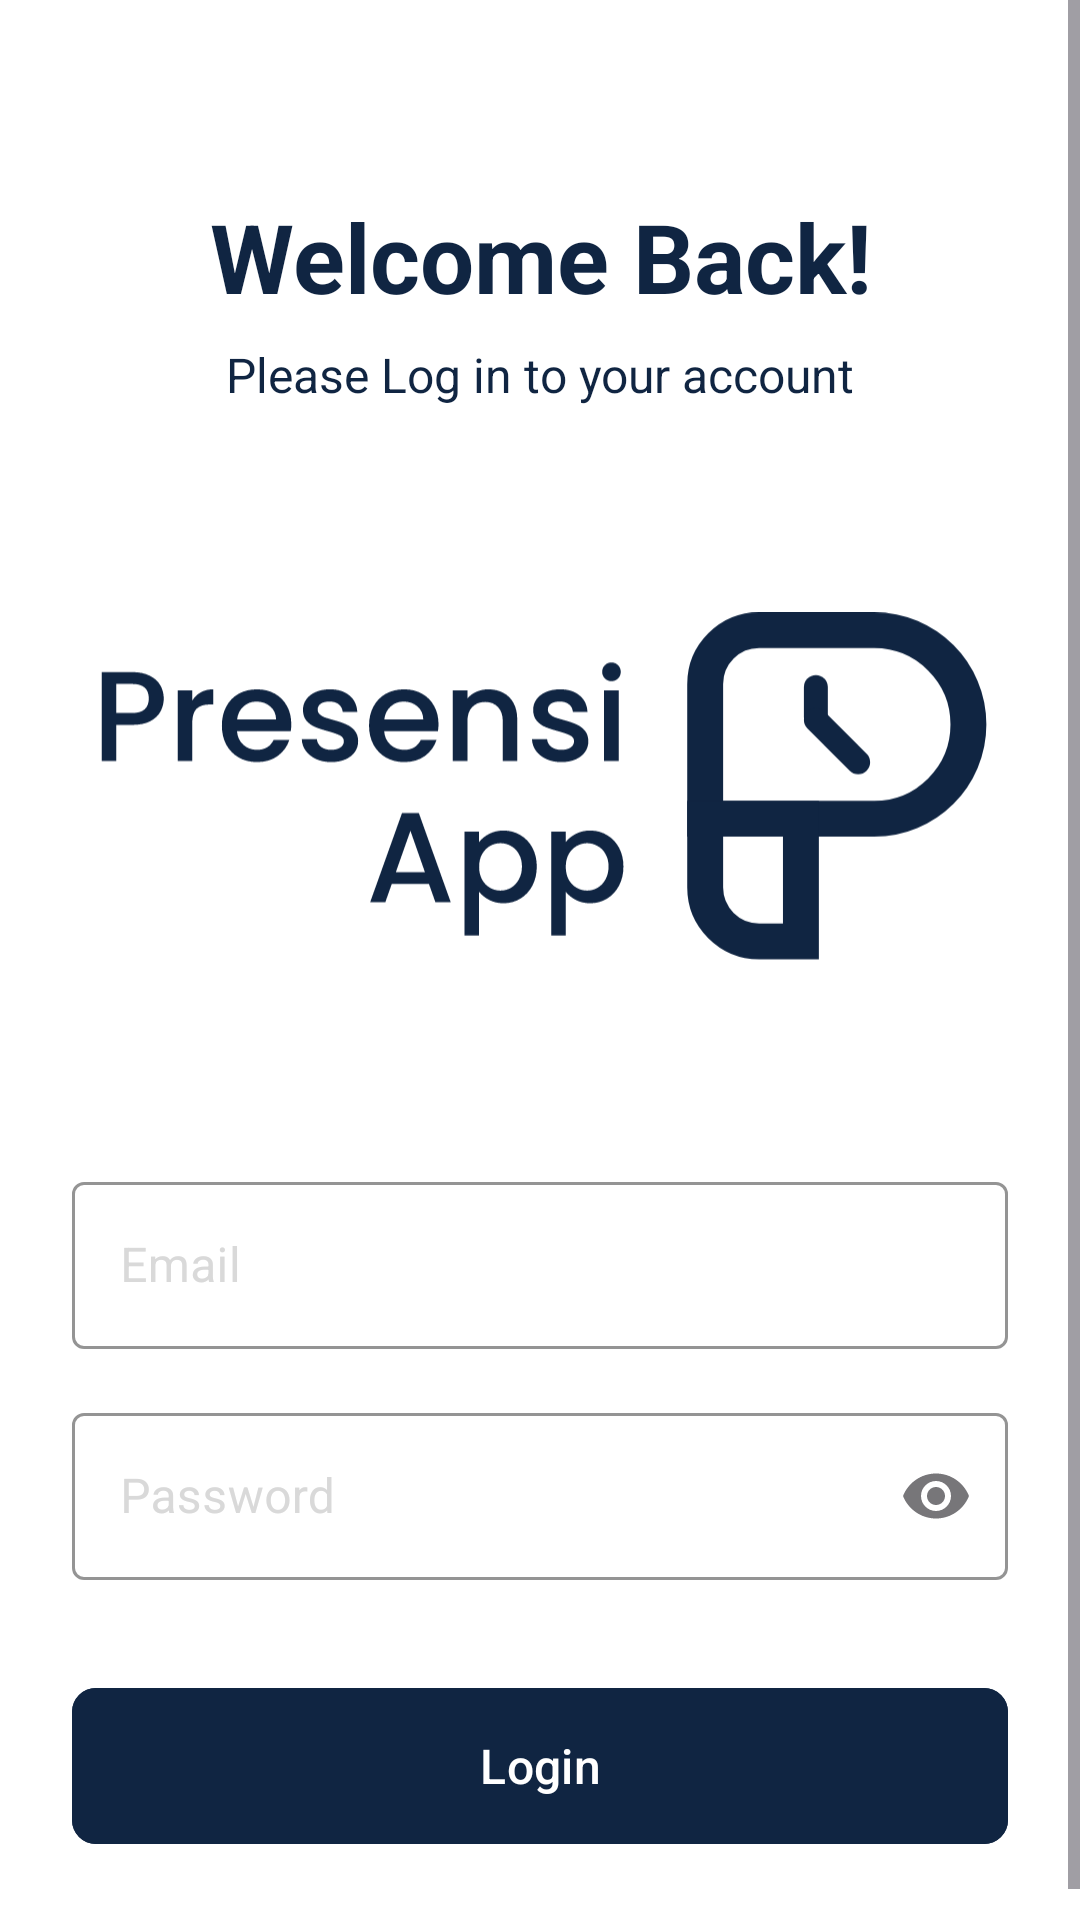

Android layout source for this screen:
<!-- AndroidManifest.xml: application theme Theme.Presensi_App_Diskominfo -->
<!-- res/layout/activity_login.xml -->
<?xml version="1.0" encoding="utf-8"?>
<ScrollView xmlns:android="http://schemas.android.com/apk/res/android"
    xmlns:app="http://schemas.android.com/apk/res-auto"
    xmlns:tools="http://schemas.android.com/tools"
    android:layout_width="match_parent"
    android:layout_height="match_parent"
    android:orientation="vertical"
    android:fillViewport="true">

    <androidx.constraintlayout.widget.ConstraintLayout
        android:layout_width="match_parent"
        android:layout_height="match_parent"
        android:background="@color/white"
        android:paddingLeft="24dp"
        android:paddingRight="24dp"
        android:paddingTop="64dp">

        <ImageView
            android:id="@+id/LoginLogo"
            android:layout_width="300dp"
            android:layout_height="125dp"
            android:layout_marginTop="64dp"
            android:scaleType="fitCenter"
            android:src="@drawable/img_login"
            app:layout_constraintEnd_toEndOf="parent"
            app:layout_constraintHorizontal_bias="0.492"
            app:layout_constraintStart_toStartOf="parent"
            app:layout_constraintTop_toBottomOf="@+id/tvSubtitle" />

        <TextView
            android:id="@+id/tvAppName"
            android:layout_width="wrap_content"
            android:layout_height="46dp"
            android:text="Welcome Back!"
            android:textAlignment="center"
            android:textColor="@color/navy"
            android:textSize="32sp"
            android:textStyle="bold"
            app:layout_constraintEnd_toEndOf="parent"
            app:layout_constraintStart_toStartOf="parent"
            app:layout_constraintTop_toTopOf="parent" />

        <TextView
            android:id="@+id/tvSubtitle"
            android:layout_width="wrap_content"
            android:layout_height="wrap_content"
            android:layout_marginTop="4dp"
            android:text="Please Log in to your account"
            android:textAlignment="center"
            android:textColor="@color/navy"
            android:textSize="16sp"
            app:layout_constraintEnd_toEndOf="parent"
            app:layout_constraintStart_toStartOf="parent"
            app:layout_constraintTop_toBottomOf="@id/tvAppName" />

        
        <com.google.android.material.textfield.TextInputLayout
            android:id="@+id/tilEmail"
            style="@style/Widget.MaterialComponents.TextInputLayout.OutlinedBox"
            android:layout_width="0dp"
            android:layout_height="wrap_content"
            android:layout_marginTop="64dp"
            android:textColorHint="@color/gray"
            app:boxStrokeColor="@color/navy"
            app:cursorColor="@color/navy"
            app:hintTextColor="@color/navy"
            app:layout_constraintEnd_toEndOf="parent"
            app:layout_constraintStart_toStartOf="parent"
            app:layout_constraintTop_toBottomOf="@+id/LoginLogo">

            <com.google.android.material.textfield.TextInputEditText
                android:id="@+id/etEmail"
                android:layout_width="match_parent"
                android:layout_height="wrap_content"
                android:hint="Email"
                android:inputType="textEmailAddress"
                android:textColor="@color/navy" />
        </com.google.android.material.textfield.TextInputLayout>

        
        <com.google.android.material.textfield.TextInputLayout
            android:id="@+id/tilPassword"
            style="@style/Widget.MaterialComponents.TextInputLayout.OutlinedBox"
            android:layout_width="0dp"
            android:layout_height="wrap_content"
            android:layout_marginTop="16dp"
            android:textColorHint="@color/gray"
            app:cursorColor="@color/navy"
            app:suffixTextColor="@color/navy"
            app:hintTextColor="@color/navy"
            app:boxStrokeColor="@color/navy"
            app:layout_constraintTop_toBottomOf="@id/tilEmail"
            app:layout_constraintStart_toStartOf="parent"
            app:layout_constraintEnd_toEndOf="parent"
            app:endIconMode="password_toggle">

            <com.google.android.material.textfield.TextInputEditText
                android:id="@+id/etPassword"
                android:layout_width="match_parent"
                android:layout_height="wrap_content"
                android:hint="Password"
                android:textColor="@color/navy"
                android:inputType="textPassword"/>
        </com.google.android.material.textfield.TextInputLayout>


        <com.google.android.material.button.MaterialButton
            android:layout_width="match_parent"
            android:layout_height="60dp"
            android:id="@+id/btnLogin"
            android:text="Login"
            android:textSize="16sp"
            android:backgroundTint="@color/navy"
            android:layout_marginTop="32dp"
            android:textColor="@color/white"
            app:cornerRadius="8dp"
            app:layout_constraintTop_toBottomOf="@id/tilPassword"
            app:layout_constraintStart_toStartOf="parent"
            app:layout_constraintEnd_toEndOf="parent">

        </com.google.android.material.button.MaterialButton>

        <TextView
            android:id="@+id/tvEmpty"
            android:layout_width="0dp"
            android:layout_height="32dp"
            android:text=""
            android:textColor="@color/navy"
            android:textSize="32sp"
            android:textStyle="bold"
            app:layout_constraintEnd_toEndOf="parent"
            app:layout_constraintStart_toStartOf="parent"
            app:layout_constraintTop_toBottomOf="@+id/btnLogin" />

        <ProgressBar
            android:id="@+id/progressBar"
            android:layout_width="wrap_content"
            android:layout_height="wrap_content"
            android:visibility="gone"
            app:layout_constraintBottom_toTopOf="@+id/btnLogin"
            app:layout_constraintEnd_toEndOf="parent"
            app:layout_constraintStart_toStartOf="parent"
            app:layout_constraintTop_toTopOf="@+id/LoginLogo" />




    </androidx.constraintlayout.widget.ConstraintLayout>

</ScrollView>
<!-- resources referenced by this layout -->
<resources>
  <color name="gray">#D9D9D9</color>
  <color name="navy">#102542</color>
  <color name="white">#FFFFFF</color>
  <!-- drawable img_login: vector/xml drawable (drawable, 8058 chars, omitted) -->
  <style name="Theme.Presensi_App_Diskominfo" parent="Base.Theme.Presensi_App_Diskominfo" />
  <style name="Base.Theme.Presensi_App_Diskominfo" parent="Theme.Material3.DayNight.NoActionBar">
          
          
      </style>
</resources>
